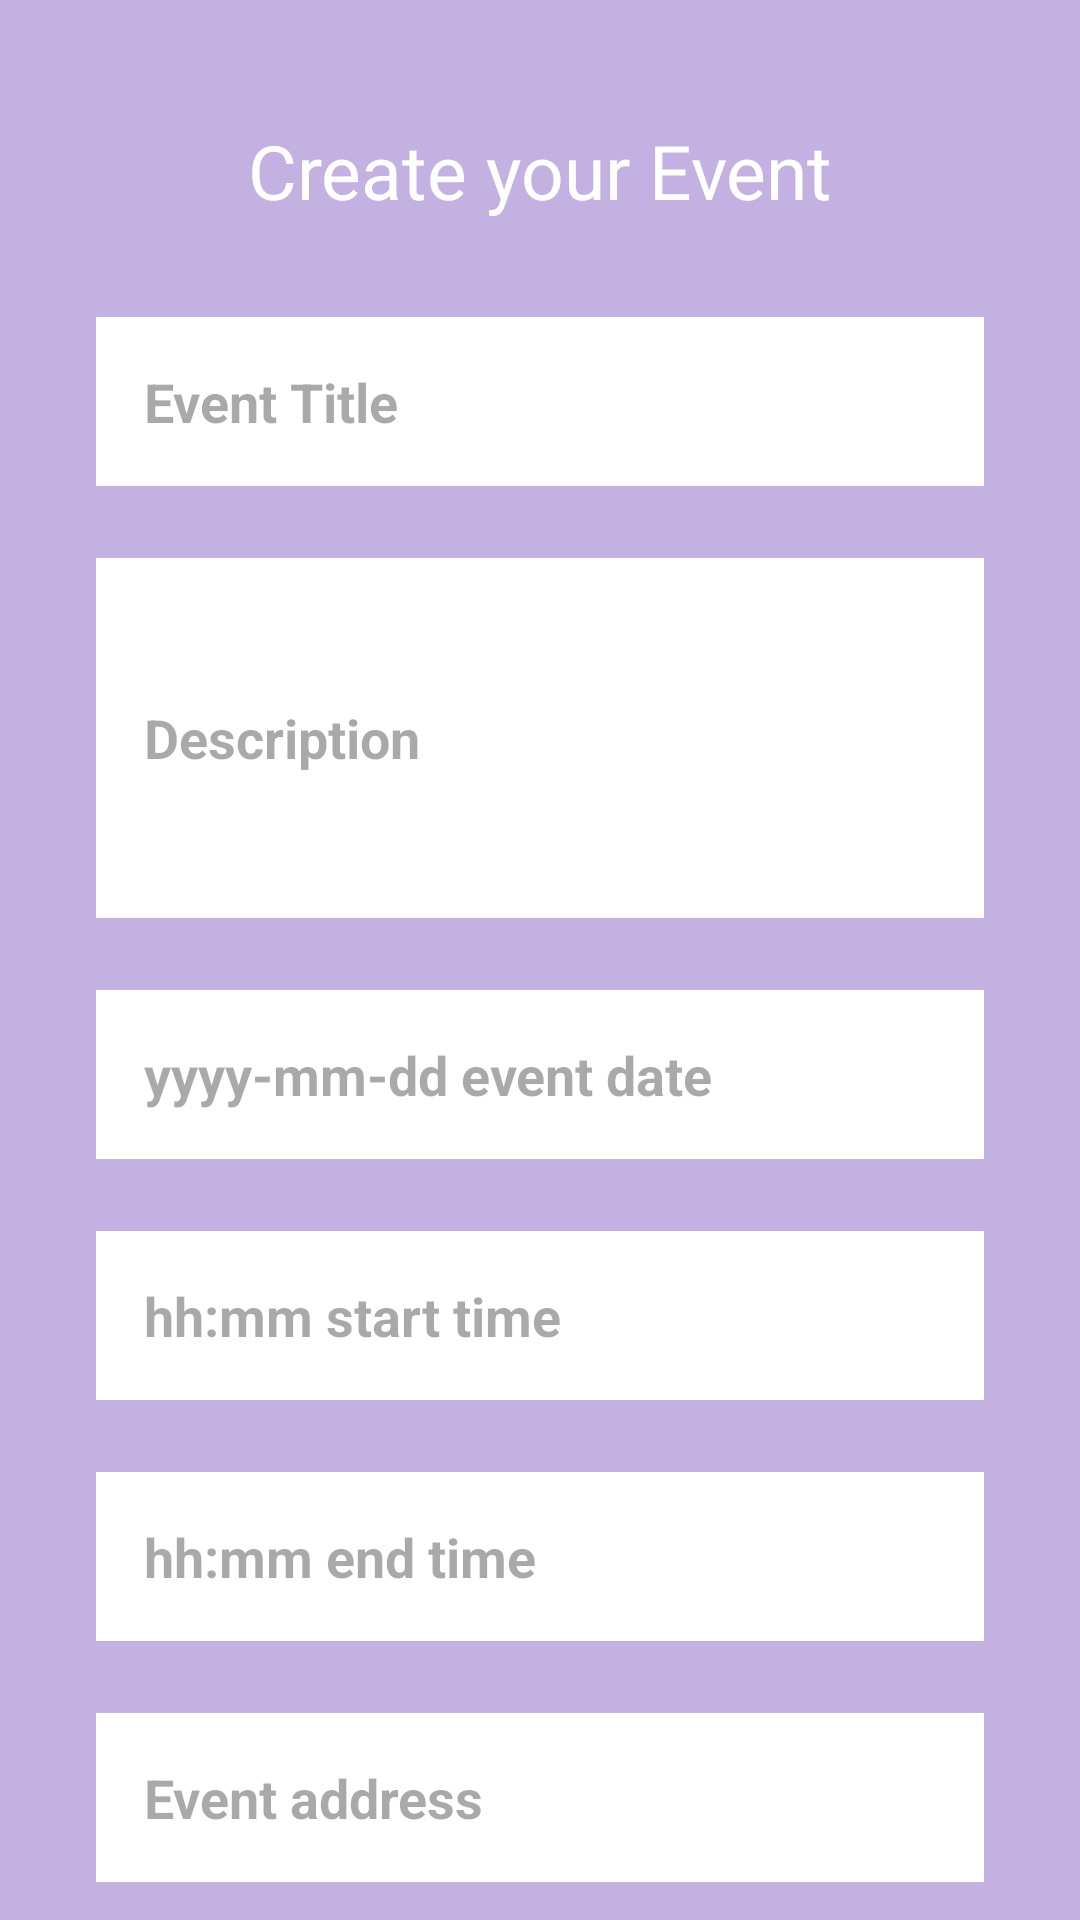

Write the Android layout XML for this screen, with the resource values it uses.
<!-- AndroidManifest.xml: application theme Theme.SEG2105Project -->
<!-- res/layout/activity_createevent.xml -->
<?xml version="1.0" encoding="utf-8"?>
<androidx.constraintlayout.widget.ConstraintLayout
    xmlns:android="http://schemas.android.com/apk/res/android"
    xmlns:app="http://schemas.android.com/apk/res-auto"
    xmlns:tools="http://schemas.android.com/tools"
    android:id="@+id/main"
    android:layout_width="match_parent"
    android:layout_height="match_parent"
    android:background="@color/pastel_purple"
    tools:context=".ui.activities.CreateEventActivity">

    
    <TextView
        android:id="@+id/registerEventPage"
        android:layout_width="0dp"
        android:layout_height="wrap_content"
        android:layout_marginTop="24dp"
        android:layout_marginHorizontal="32dp"
        android:padding="16dp"
        android:text="Create your Event"
        android:textColor="@color/white"
        android:textSize="25sp"
        android:gravity="center"
        app:layout_constraintEnd_toEndOf="parent"
        app:layout_constraintStart_toStartOf="parent"
        app:layout_constraintTop_toTopOf="parent" />

    
    <com.google.android.material.textfield.TextInputEditText
        android:id="@+id/event_title"
        android:layout_width="0dp"
        android:layout_height="wrap_content"
        android:layout_marginTop="16dp"
        android:layout_marginHorizontal="32dp"
        android:padding="16dp"
        android:background="@color/white"
        android:hint="Event Title"
        android:textStyle="bold"
        app:layout_constraintEnd_toEndOf="parent"
        app:layout_constraintStart_toStartOf="parent"
        app:layout_constraintTop_toBottomOf="@id/registerEventPage" />

    
    <com.google.android.material.textfield.TextInputEditText
        android:id="@+id/event_description"
        android:layout_width="0dp"
        android:layout_height="wrap_content"
        android:layout_marginHorizontal="32dp"
        android:layout_marginTop="24dp"
        android:background="@color/white"
        android:hint="Description"
        android:minHeight="120dp"
        android:padding="16dp"
        android:textStyle="bold"
        app:layout_constraintEnd_toEndOf="parent"
        app:layout_constraintStart_toStartOf="parent"
        app:layout_constraintTop_toBottomOf="@id/event_title" />

    
    <com.google.android.material.textfield.TextInputEditText
        android:id="@+id/date"
        android:layout_width="0dp"
        android:layout_height="wrap_content"
        android:layout_marginHorizontal="32dp"
        android:layout_marginTop="24dp"
        android:background="@color/white"
        android:hint="yyyy-mm-dd event date"
        android:padding="16dp"
        android:textStyle="bold"
        app:layout_constraintEnd_toEndOf="parent"
        app:layout_constraintStart_toStartOf="parent"
        app:layout_constraintTop_toBottomOf="@id/event_description" />

    
    <EditText
        android:id="@+id/startTime"
        android:layout_width="0dp"
        android:layout_height="wrap_content"
        android:layout_marginHorizontal="32dp"
        android:layout_marginTop="24dp"
        android:background="@color/white"
        android:hint="hh:mm start time"
        android:inputType="time"
        android:padding="16dp"
        android:textStyle="bold"
        app:layout_constraintEnd_toEndOf="parent"
        app:layout_constraintStart_toStartOf="parent"
        app:layout_constraintTop_toBottomOf="@id/date" />

    
    <EditText
        android:id="@+id/endTime"
        android:layout_width="0dp"
        android:layout_height="wrap_content"
        android:layout_marginHorizontal="32dp"
        android:layout_marginTop="24dp"
        android:background="@color/white"
        android:hint="hh:mm end time"
        android:inputType="time"
        android:padding="16dp"
        android:textStyle="bold"
        app:layout_constraintEnd_toEndOf="parent"
        app:layout_constraintStart_toStartOf="parent"
        app:layout_constraintTop_toBottomOf="@id/startTime" />

    
    <EditText
        android:id="@+id/eventAddress"
        android:layout_width="0dp"
        android:layout_height="wrap_content"
        android:layout_marginHorizontal="32dp"
        android:layout_marginTop="24dp"
        android:background="@color/white"
        android:hint="Event address"
        android:inputType="textPostalAddress"
        android:padding="16dp"
        android:textStyle="bold"
        app:layout_constraintEnd_toEndOf="parent"
        app:layout_constraintStart_toStartOf="parent"
        app:layout_constraintTop_toBottomOf="@id/endTime" />

    
    <CheckBox
        android:id="@+id/autoApproveCheckBox"
        android:layout_width="wrap_content"
        android:layout_height="wrap_content"
        android:layout_marginTop="12dp"
        android:text="Automatically approve attendee requests"
        android:textColor="@color/black"
        app:layout_constraintEnd_toEndOf="parent"
        app:layout_constraintStart_toStartOf="parent"
        app:layout_constraintTop_toBottomOf="@id/eventAddress" />

    
    <Button
        android:id="@+id/createEventAccountBTN"
        android:layout_width="0dp"
        android:layout_height="wrap_content"
        android:layout_marginTop="32dp"
        android:layout_marginBottom="16dp"
        android:layout_marginHorizontal="32dp"
        android:padding="16dp"
        android:text="Create Event"
        android:textColor="@color/white"
        app:layout_constraintEnd_toEndOf="parent"
        app:layout_constraintStart_toStartOf="parent"
        app:layout_constraintTop_toBottomOf="@id/autoApproveCheckBox"
        app:layout_constraintBottom_toBottomOf="parent" />

</androidx.constraintlayout.widget.ConstraintLayout>
<!-- resources referenced by this layout -->
<resources>
  <color name="black">#FF000000</color>
  <color name="pastel_purple">#C3B1E1</color>
  <color name="white">#FFFFFFFF</color>
  <style name="Theme.SEG2105Project" parent="Base.Theme.SEG2105Project" />
  <style name="Base.Theme.SEG2105Project" parent="Theme.Material3.DayNight.NoActionBar">
          
          
          <item name="colorPrimary">@color/black</item>
          <item name="colorPrimaryVariant">@color/black</item>
          <item name="colorOnPrimary">@color/black</item>
  
          
          <item name="colorSecondary">@color/white</item>
          <item name="colorSecondaryVariant">@color/white</item>
          <item name="colorOnSecondary">@color/white</item>
  
          
  
          <item name="android:statusBarColor">?attr/colorPrimaryVariant</item>
      </style>
</resources>
